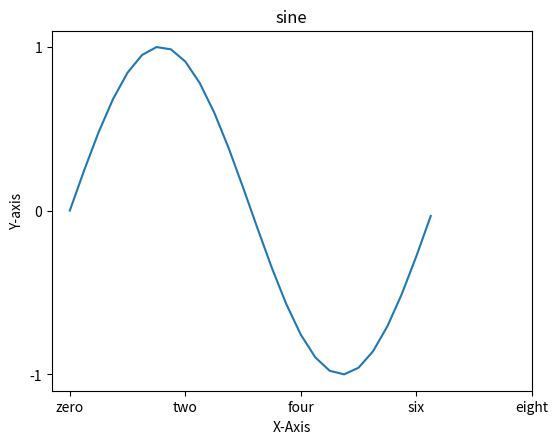

Reproduce this figure in Python.
import matplotlib.pyplot as plt
import numpy as np
import math

range = np.arange(0, math.pi * 2, 0.25)
sin = np.sin(range)
fig = plt.figure()
ax = fig.add_axes([0.1, 0.1, 0.75, 0.75])
ax.plot(range, sin)
ax.set_xlabel('X-Axis')
ax.set_ylabel('Y-axis')
ax.set_title('sine')
ax.set_xticks([0, 2, 4, 6, 8])
ax.set_xticklabels(['zero', 'two', 'four', 'six', 'eight'])
ax.set_yticks([-1, 0, 1])

plt.show()
